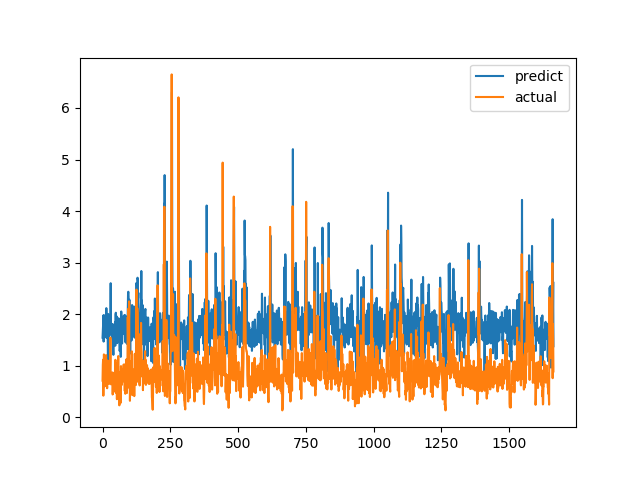

Data behind this chart, as committed beside it:
predict, actual
1.543, 0.7094
1.664, 1.015
1.788, 1.116
1.977, 0.4183
1.468, 1.002
1.821, 1.219
1.977, 1.143
1.932, 0.6528
1.751, 0.6747
1.641, 0.601
1.585, 0.6695
1.657, 0.6538
1.582, 0.7814
1.548, 1.206
2.117, 0.8469
1.856, 0.8286
1.629, 0.6482
1.717, 0.5624
1.534, 0.7183
1.562, 1.1
1.012, 0.9542
2.003, 0.729
1.771, 0.6694
1.561, 0.8631
1.651, 0.6465
1.831, 0.8223
1.866, 0.9236
1.773, 0.8301
1.824, 1.067
1.8, 1.546
2.6, 0.6827
1.639, 0.6386
1.752, 0.6464
1.582, 0.6881
1.636, 0.7274
1.737, 0.65
1.521, 0.8694
1.81, 0.4409
1.563, 0.4519
1.302, 0.7575
1.211, 0.4952
1.503, 0.6851
1.717, 0.7244
1.629, 0.8654
1.694, 0.74
1.693, 0.8071
1.844, 0.8204
1.387, 1.114
1.991, 1.109
2.027, 0.4751
1.572, 1.039
1.842, 0.9458
1.957, 0.7878
1.652, 0.3505
1.438, 0.9368
1.825, 0.9868
1.896, 0.647
1.739, 1.03
1.889, 1.187
1.92, 0.9329
... 1,604 more rows
